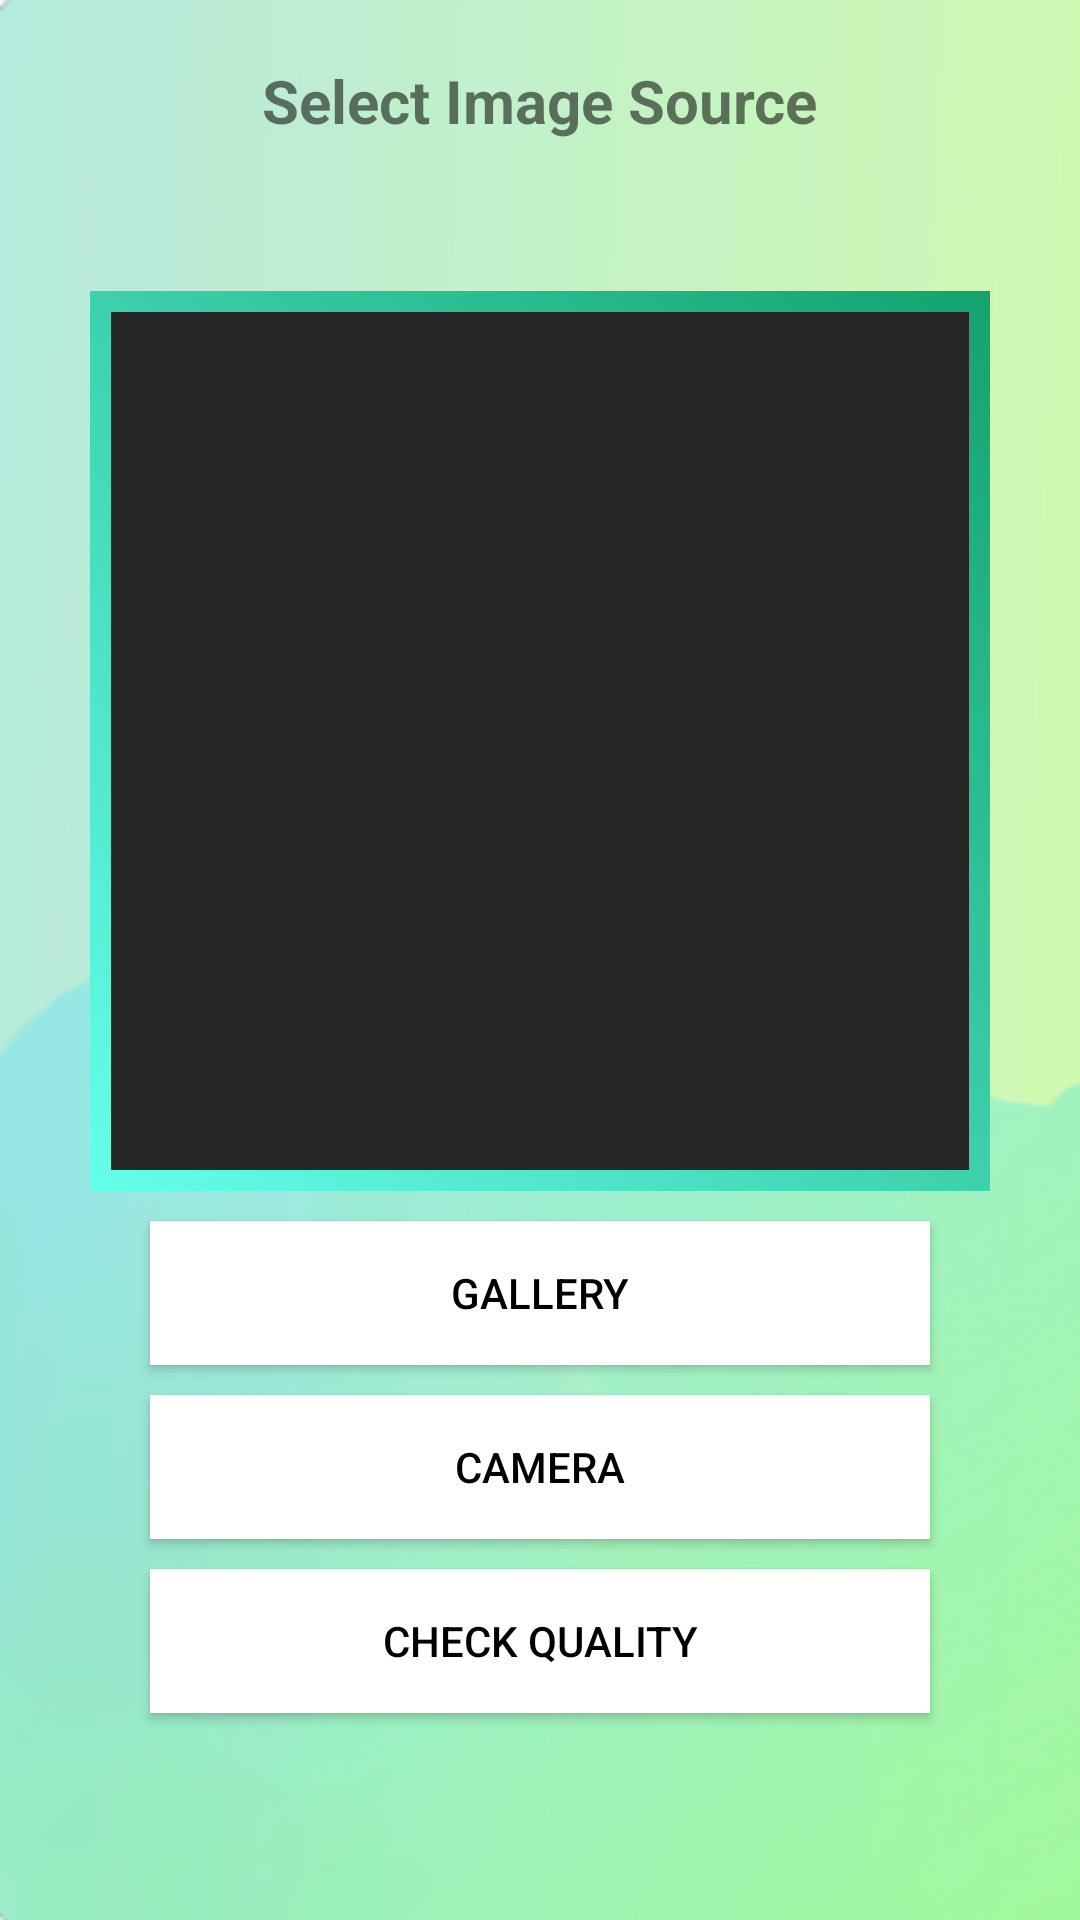

The Android layout XML behind this screen, and the referenced resources:
<!-- AndroidManifest.xml: application theme Theme.Vegetable -->
<!-- res/layout/activity_scanner.xml -->
<?xml version="1.0" encoding="utf-8"?>
<RelativeLayout xmlns:android="http://schemas.android.com/apk/res/android"
    xmlns:app="http://schemas.android.com/apk/res-auto"
    xmlns:tools="http://schemas.android.com/tools"
    android:layout_width="match_parent"
    android:layout_height="match_parent"
    android:background="@drawable/nice"
    tools:context=".MainActivity">

    <TextView
        android:id="@+id/classifytext"
        android:layout_width="wrap_content"
        android:layout_height="wrap_content"
        android:layout_alignParentTop="true"
        android:layout_centerHorizontal="true"
        android:layout_marginBottom="50dp"
        android:layout_marginTop="20dp"
        android:layout_marginLeft="10dp"
        android:layout_marginRight="10dp"
        android:text="Select Image Source"
        android:textSize="20dp"
        android:textStyle="bold">

    </TextView>

    <ImageView
        android:layout_width="300dp"
        android:layout_height="300dp"
        android:padding="7dp"
        android:layout_below="@+id/classifytext"
        android:src="@color/colorAccent"
        android:background="@drawable/gradient"
        android:scaleType="fitXY"
        android:layout_centerHorizontal="true"
        android:id="@+id/image">
    </ImageView>

    <Button
        android:id="@+id/btn_gallery"
        android:layout_width="match_parent"
        android:layout_height="wrap_content"
        android:layout_below="@+id/image"
        android:layout_centerHorizontal="true"
        android:layout_marginStart="50dp"
        android:layout_marginTop="10dp"
        android:layout_marginEnd="50dp"
        android:layout_marginBottom="5dp"
        android:background="#fff"
        android:text="Gallery"
        android:textColor="#000"></Button>

    <Button
        android:id="@+id/btncamera"
        android:layout_width="match_parent"
        android:layout_height="wrap_content"
        android:layout_below="@+id/btn_gallery"
        android:layout_centerHorizontal="true"
        android:layout_marginStart="50dp"
        android:layout_marginTop="5dp"
        android:layout_marginEnd="50dp"
        android:layout_marginBottom="5dp"
        android:background="#fff"
        android:text="Camera"
        android:textColor="#000"></Button>


    <Button
        android:id="@+id/classify"
        android:layout_width="match_parent"
        android:layout_height="wrap_content"
        android:layout_below="@+id/btncamera"
        android:layout_centerHorizontal="true"
        android:layout_marginStart="50dp"
        android:layout_marginTop="5dp"
        android:layout_marginEnd="50dp"
        android:layout_marginBottom="50dp"
        android:background="#fff"
        android:text="Check Quality"
        android:textColor="#000"></Button>

</RelativeLayout>
<!-- resources referenced by this layout -->
<resources>
  <color name="colorAccent">#272727</color>
  <!-- drawable gradient (drawable) -->
  <?xml version="1.0" encoding="utf-8"?>
  <shape xmlns:android="http://schemas.android.com/apk/res/android"
      android:shape="rectangle">
      <gradient
          android:startColor="#65FFEB "
          android:endColor="#14A26D "
          android:angle="45"/>
  </shape>
  <!-- drawable nice: png bitmap (drawable, 52754 bytes) -->
  <style name="Theme.Vegetable" parent="Theme.MaterialComponents.Light.NoActionBar.Bridge">
          
          <item name="colorPrimary">@color/colorPrimary</item>
          <item name="colorPrimaryDark">@color/colorPrimaryDark</item>
          <item name="colorOnPrimary">@color/colorAccent</item>
      </style>
  <color name="colorPrimary">#4CAF50</color>
  <color name="colorPrimaryDark">#009688</color>
</resources>
